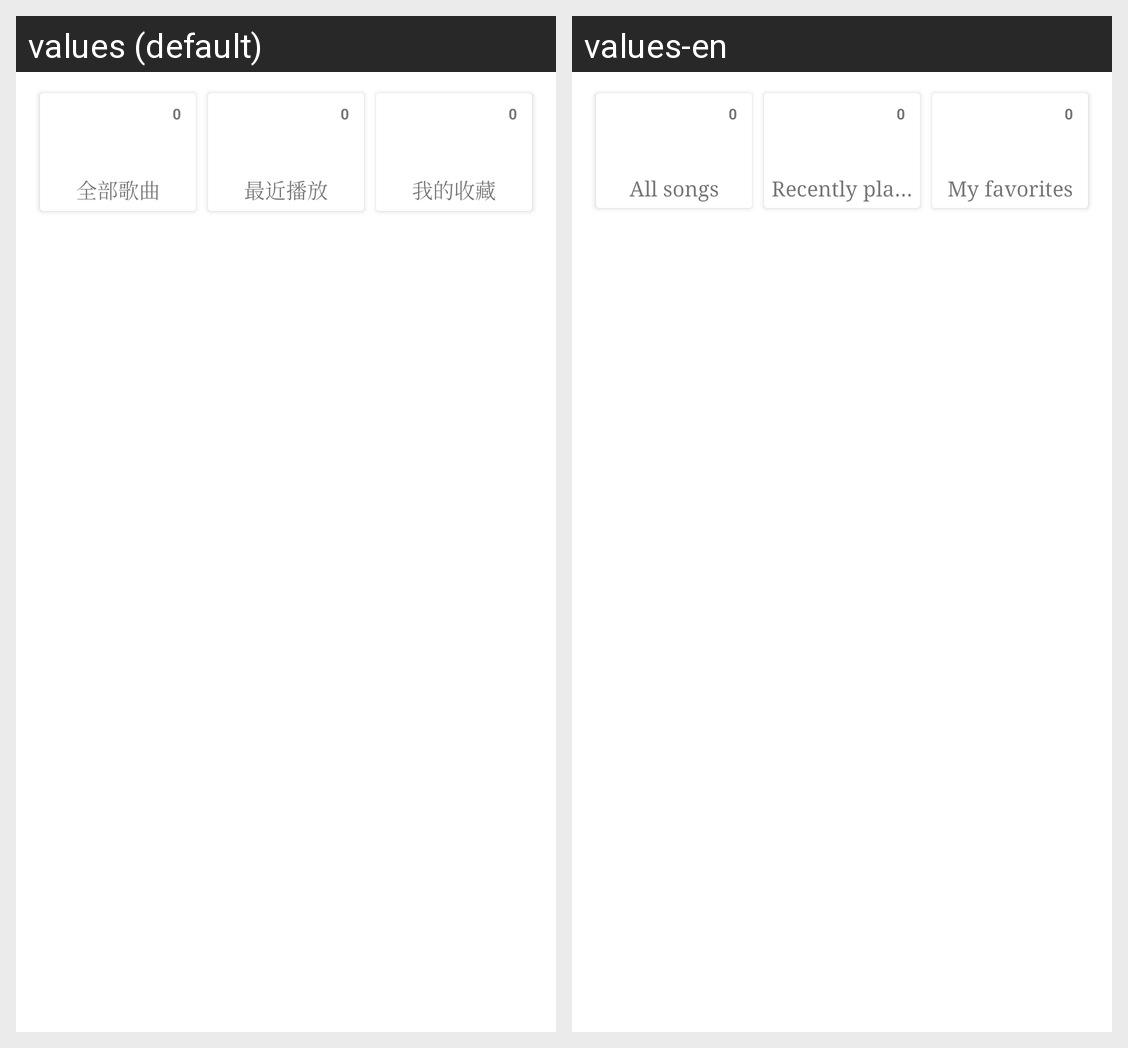

For this localized Android screen grid, give each drawn string resource with its value in every locale shown.
Android screen res/layout/main_sheets.xml rendered under 2 locales, left to right: values (default), values-en. Device: Nexus 5 (rendered at 1080×1920; each locale shown at half size, 540×960, under a caption strip naming it); theme Theme.MaterialComponents.DayNight.NoActionBar.
Strings drawn on this screen, with the default value and each locale's value (text and hints the layout hard-codes, and strings that could not be matched under every locale, appear in the picture but are not listed):

main_sheet_all
  values: 全部歌曲
  values-en: All songs

main_sheet_recent
  values: 最近播放
  values-en: Recently played

main_sheet_favorite
  values: 我的收藏
  values-en: My favorites
